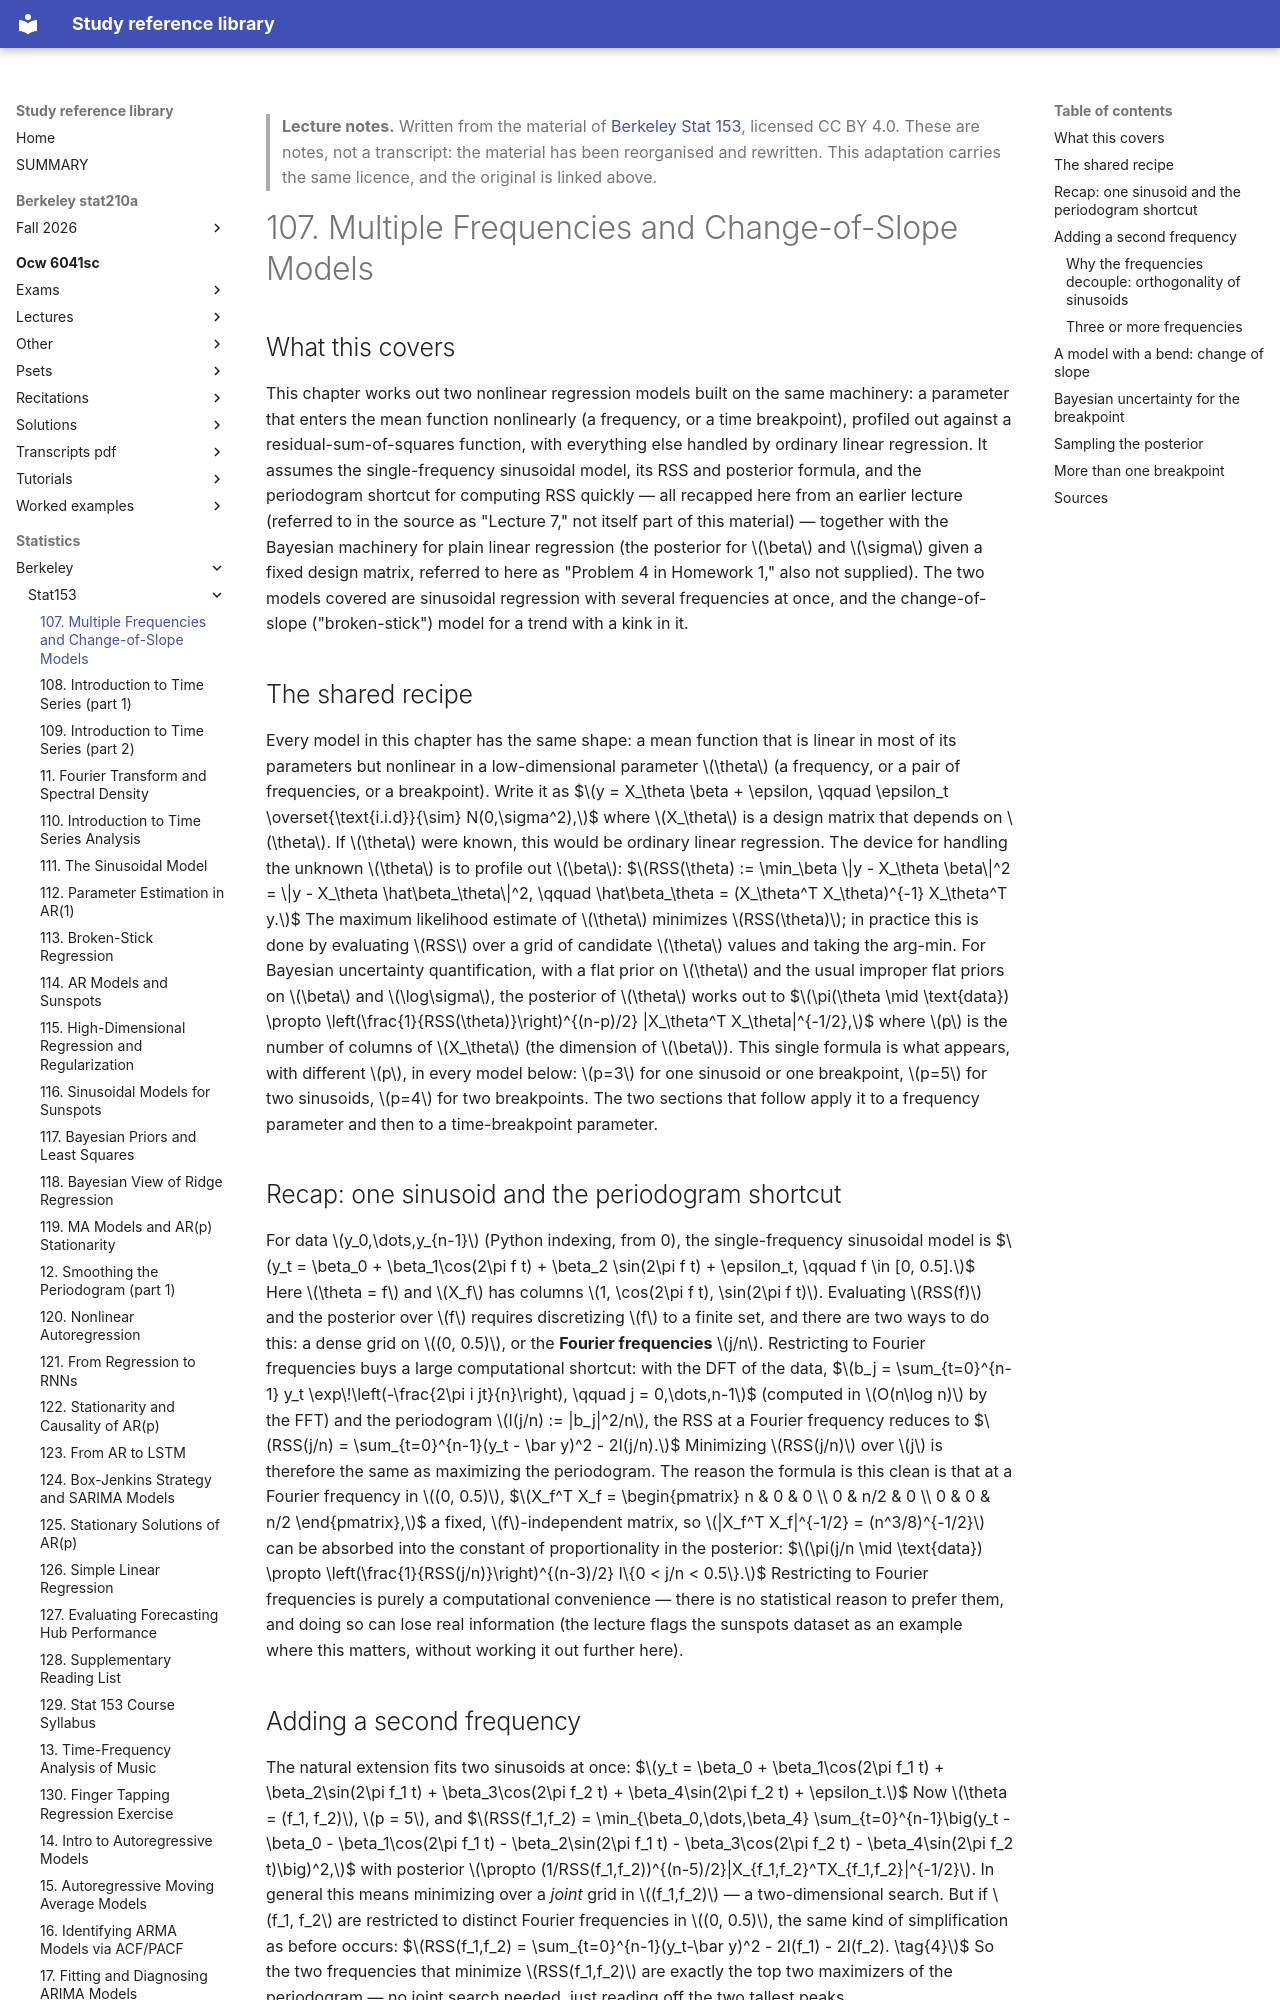

repository: Claptar/knowledge-base-library · page: statistics/berkeley/stat153/107-multiple-frequencies-and-change-of-slope-models/index.html · generator: mkdocs

---
title: "107. Multiple Frequencies and Change-of-Slope Models"
course: "Berkeley Stat 153"
chapter: 107
source: "https://github.com/berkeley-stat153"
licence: "CC BY 4.0"
written: "2026-09-20"
---

> **Lecture notes.** Written from the material of [Berkeley Stat 153](https://github.com/berkeley-stat153), licensed CC BY 4.0. These are notes, not a transcript: the material has been reorganised and rewritten. This adaptation carries the same licence, and the original is linked above.

# 107. Multiple Frequencies and Change-of-Slope Models

## What this covers

This chapter works out two nonlinear regression models built on the same machinery: a parameter
that enters the mean function nonlinearly (a frequency, or a time breakpoint), profiled out against
a residual-sum-of-squares function, with everything else handled by ordinary linear regression. It
assumes the single-frequency sinusoidal model, its RSS and posterior formula, and the periodogram
shortcut for computing RSS quickly — all recapped here from an earlier lecture (referred to in the
source as "Lecture 7," not itself part of this material) — together with the Bayesian machinery for
plain linear regression (the posterior for $\beta$ and $\sigma$ given a fixed design matrix,
referred to here as "Problem 4 in Homework 1," also not supplied). The two models covered are
sinusoidal regression with several frequencies at once, and the change-of-slope ("broken-stick")
model for a trend with a kink in it.

## The shared recipe

Every model in this chapter has the same shape: a mean function that is linear in most of its
parameters but nonlinear in a low-dimensional parameter $\theta$ (a frequency, or a pair of
frequencies, or a breakpoint). Write it as
$$y = X_\theta \beta + \epsilon, \qquad \epsilon_t \overset{\text{i.i.d}}{\sim} N(0,\sigma^2),$$
where $X_\theta$ is a design matrix that depends on $\theta$. If $\theta$ were known, this would be
ordinary linear regression. The device for handling the unknown $\theta$ is to profile out $\beta$:
$$RSS(\theta) := \min_\beta \|y - X_\theta \beta\|^2 = \|y - X_\theta \hat\beta_\theta\|^2, \qquad
\hat\beta_\theta = (X_\theta^T X_\theta)^{-1} X_\theta^T y.$$
The maximum likelihood estimate of $\theta$ minimizes $RSS(\theta)$; in practice this is done by
evaluating $RSS$ over a grid of candidate $\theta$ values and taking the arg-min. For Bayesian
uncertainty quantification, with a flat prior on $\theta$ and the usual improper flat priors on
$\beta$ and $\log\sigma$, the posterior of $\theta$ works out to
$$\pi(\theta \mid \text{data}) \propto \left(\frac{1}{RSS(\theta)}\right)^{(n-p)/2} |X_\theta^T X_\theta|^{-1/2},$$
where $p$ is the number of columns of $X_\theta$ (the dimension of $\beta$). This single formula is
what appears, with different $p$, in every model below: $p=3$ for one sinusoid or one breakpoint,
$p=5$ for two sinusoids, $p=4$ for two breakpoints. The two sections that follow apply it to a
frequency parameter and then to a time-breakpoint parameter.

## Recap: one sinusoid and the periodogram shortcut

For data $y_0,\dots,y_{n-1}$ (Python indexing, from 0), the single-frequency sinusoidal model is
$$y_t = \beta_0 + \beta_1\cos(2\pi f t) + \beta_2 \sin(2\pi f t) + \epsilon_t, \qquad f \in [0, 0.5].$$
Here $\theta = f$ and $X_f$ has columns $1, \cos(2\pi f t), \sin(2\pi f t)$. Evaluating $RSS(f)$ and
the posterior over $f$ requires discretizing $f$ to a finite set, and there are two ways to do this:
a dense grid on $(0, 0.5)$, or the **Fourier frequencies** $j/n$. Restricting to Fourier frequencies
buys a large computational shortcut: with the DFT of the data,
$$b_j = \sum_{t=0}^{n-1} y_t \exp\!\left(-\frac{2\pi i jt}{n}\right), \qquad j = 0,\dots,n-1$$
(computed in $O(n\log n)$ by the FFT) and the periodogram $I(j/n) := |b_j|^2/n$, the RSS at a
Fourier frequency reduces to
$$RSS(j/n) = \sum_{t=0}^{n-1}(y_t - \bar y)^2 - 2I(j/n).$$
Minimizing $RSS(j/n)$ over $j$ is therefore the same as maximizing the periodogram. The reason the
formula is this clean is that at a Fourier frequency in $(0, 0.5)$,
$$X_f^T X_f = \begin{pmatrix} n & 0 & 0 \\ 0 & n/2 & 0 \\ 0 & 0 & n/2 \end{pmatrix},$$
a fixed, $f$-independent matrix, so $|X_f^T X_f|^{-1/2} = (n^3/8)^{-1/2}$ can be absorbed into the
constant of proportionality in the posterior:
$$\pi(j/n \mid \text{data}) \propto \left(\frac{1}{RSS(j/n)}\right)^{(n-3)/2} I\{0 < j/n < 0.5\}.$$
Restricting to Fourier frequencies is purely a computational convenience — there is no statistical
reason to prefer them, and doing so can lose real information (the lecture flags the sunspots
dataset as an example where this matters, without working it out further here).
